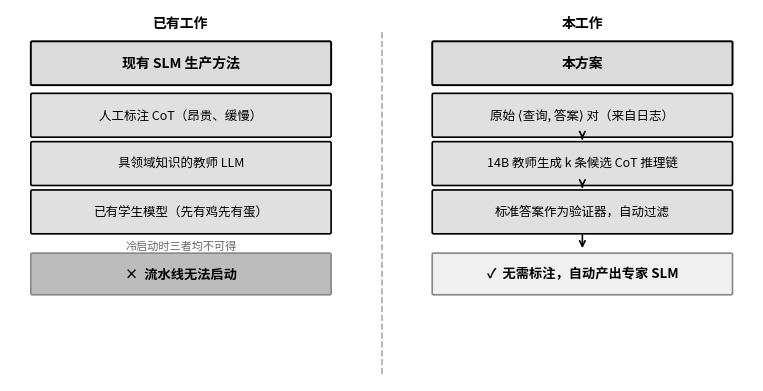

Recreate this plot in Python. (Note: this script raises an exception after producing the figure.)
"""
用 matplotlib 还原 4 张 TikZ 图表，供 Word 文档嵌入
"""
import matplotlib
matplotlib.use('Agg')
import matplotlib.pyplot as plt
import matplotlib.patches as mpatches
from matplotlib.patches import FancyBboxPatch, FancyArrowPatch
import matplotlib.font_manager as fm
import os

# ── 中文字体 + Unicode 回退 ──────────────────────────────────────────────────
CJK_FONT = '/usr/share/fonts/opentype/noto/NotoSansCJK-Regular.ttc'
fm.fontManager.addfont(CJK_FONT)
# 优先 CJK，回退 DejaVu Sans（含数学符号和下标）
matplotlib.rcParams['font.family'] = ['Noto Sans CJK JP', 'DejaVu Sans']
matplotlib.rcParams['axes.unicode_minus'] = False

OUT_DIR = '/home/user/LatexAliBaBa'
DPI = 180


def rbox(ax, x, y, w, h, text, fill='white', edgecolor='black',
         lw=1.2, fontsize=9, bold=False, alpha=1.0, linestyle='-',
         valign='center', halign='center', extra_lines=None):
    """画圆角矩形+文字"""
    box = FancyBboxPatch((x, y), w, h,
                          boxstyle='round,pad=0.02',
                          facecolor=fill, edgecolor=edgecolor,
                          linewidth=lw, linestyle=linestyle,
                          zorder=2, alpha=alpha)
    ax.add_patch(box)
    weight = 'bold' if bold else 'normal'
    ax.text(x + w/2, y + h/2, text,
            ha=halign, va=valign,
            fontsize=fontsize, fontweight=weight,
            wrap=True, zorder=3,
            multialignment='center')


def arrow(ax, x1, y1, x2, y2, label='', lw=1.2, color='black',
          ls='-', fontsize=8):
    """画箭头"""
    ax.annotate('', xy=(x2, y2), xytext=(x1, y1),
                arrowprops=dict(arrowstyle='->', color=color,
                                lw=lw, linestyle=ls),
                zorder=4)
    if label:
        ax.text((x1+x2)/2, (y1+y2)/2 + 0.03, label,
                ha='center', va='bottom', fontsize=fontsize)


# ══════════════════════════════════════════════════════════════════════════════
#  图1：fig_gap — 研究空白对比
# ══════════════════════════════════════════════════════════════════════════════
def make_fig_gap():
    fig, ax = plt.subplots(figsize=(7.8, 3.8))
    ax.set_xlim(0, 10)
    ax.set_ylim(0, 5)
    ax.set_aspect('equal')
    ax.axis('off')

    GRAY = '#E0E0E0'
    DARKGRAY = '#BCBCBC'
    W = 4.0
    LX, RX = 0.3, 5.7

    # ── 上方标签 ──────────────────────────────────────────────────────────────
    ax.text(LX + W/2, 4.72, '已有工作', ha='center', va='bottom',
            fontsize=10, fontweight='bold')
    ax.text(RX + W/2, 4.72, '本工作', ha='center', va='bottom',
            fontsize=10, fontweight='bold')

    # ── 竖向分隔线 ────────────────────────────────────────────────────────────
    ax.plot([5.0, 5.0], [0.1, 4.7], color='#AAAAAA', lw=1.2,
            linestyle='--', zorder=1)

    # ── 左列 ──────────────────────────────────────────────────────────────────
    rbox(ax, LX, 4.0, W, 0.55, '现有 SLM 生产方法',
         fill='#DCDCDC', lw=1.4, fontsize=10, bold=True)
    rbox(ax, LX, 3.30, W, 0.55, '人工标注 CoT（昂贵、缓慢）',
         fill=GRAY, fontsize=9)
    rbox(ax, LX, 2.65, W, 0.55, '具领域知识的教师 LLM',
         fill=GRAY, fontsize=9)
    rbox(ax, LX, 2.00, W, 0.55, '已有学生模型（先有鸡先有蛋）',
         fill=GRAY, fontsize=9)
    ax.text(LX + W/2, 1.82, '冷启动时三者均不可得', ha='center',
            va='center', fontsize=8, style='italic', color='#666666')
    rbox(ax, LX, 1.18, W, 0.52, '×  流水线无法启动',
         fill=DARKGRAY, edgecolor='#888888', fontsize=9.5, bold=True)

    # ── 右列 ──────────────────────────────────────────────────────────────────
    rbox(ax, RX, 4.0, W, 0.55, '本方案',
         fill='#DCDCDC', lw=1.4, fontsize=10, bold=True)
    rbox(ax, RX, 3.30, W, 0.55, '原始 ⟨查询, 答案⟩ 对（来自日志）',
         fill=GRAY, fontsize=9)
    rbox(ax, RX, 2.65, W, 0.55, '14B 教师生成 k 条候选 CoT 推理链',
         fill=GRAY, fontsize=9)
    rbox(ax, RX, 2.00, W, 0.55, '标准答案作为验证器，自动过滤',
         fill=GRAY, fontsize=9, bold=False)

    # 右列箭头
    arrow(ax, RX+W/2, 3.30, RX+W/2, 3.22)
    arrow(ax, RX+W/2, 2.65, RX+W/2, 2.57)
    arrow(ax, RX+W/2, 2.00, RX+W/2, 1.75)

    rbox(ax, RX, 1.18, W, 0.52, '✓  无需标注，自动产出专家 SLM',
         fill='#F0F0F0', edgecolor='#888888', fontsize=9.5, bold=True)

    plt.tight_layout(pad=0.3)
    out = os.path.join(OUT_DIR, 'fig_gap.png')
    fig.savefig(out, dpi=DPI, bbox_inches='tight', facecolor='white')
    plt.close(fig)
    print(f'Saved {out}')


# ══════════════════════════════════════════════════════════════════════════════
#  图2：fig_pipeline — 三循环迭代流水线
# ══════════════════════════════════════════════════════════════════════════════
def make_fig_pipeline():
    fig, ax = plt.subplots(figsize=(9.5, 3.2))
    ax.set_xlim(0, 12)
    ax.set_ylim(-1.8, 3.0)
    ax.axis('off')

    GRAY = '#E8E8E8'
    BW = 2.5   # box width
    BH = 1.55  # box height
    Y0 = 1.0   # top of cycle boxes

    # ── 输入节点 ──────────────────────────────────────────────────────────────
    ax.text(0.5, Y0 + BH/2, '⟨查询,\n答案⟩', ha='center', va='center',
            fontsize=9)

    # ── 三个 Cycle 方框 ────────────────────────────────────────────────────────
    cx = [1.3, 4.5, 7.7]
    labels = [
        'Cycle 1\n\n数据采集\nCoT 候选生成（14B）\n答案验证过滤',
        'Cycle 2\n\nSFT + LoRA\n监督推理训练\n→ π₀（AIOps-0）',
        'Cycle 3\n\nAIOps-GRPO\n策略强化优化\n→ π*（专家 SLM）',
    ]
    for i, (x, label) in enumerate(zip(cx, labels)):
        rbox(ax, x, Y0, BW, BH, label,
             fill=GRAY, lw=1.2, fontsize=8.2)
        # 第一行加粗（Cycle N）
        lines = label.split('\n')
        # 先画整体框，再在顶部覆盖加粗标题
        ax.text(x + BW/2, Y0 + BH - 0.22, lines[0],
                ha='center', va='top', fontsize=9, fontweight='bold',
                zorder=4)

    # ── 主流向箭头 ────────────────────────────────────────────────────────────
    # 输入 → Cycle1
    arrow(ax, 0.9, Y0 + BH/2, cx[0], Y0 + BH/2)
    # Cycle1 → Cycle2
    arrow(ax, cx[0]+BW, Y0+BH/2, cx[1], Y0+BH/2, label='D*', fontsize=8)
    # Cycle2 → Cycle3
    arrow(ax, cx[1]+BW, Y0+BH/2, cx[2], Y0+BH/2, label='π₀', fontsize=8)
    # Cycle3 → 输出
    arrow(ax, cx[2]+BW, Y0+BH/2, 11.0, Y0+BH/2)

    # ── 输出节点 ──────────────────────────────────────────────────────────────
    ax.text(11.1, Y0 + BH/2, '专家 SLM\n（MCP 端点）',
            ha='left', va='center', fontsize=9)

    # ── Bootstrap 回路 ────────────────────────────────────────────────────────
    boot_y = -0.6
    boot_x = 3.2
    boot_w = 4.6
    rbox(ax, boot_x, boot_y - 0.4, boot_w, 0.7,
         'Bootstrap 回路：πₜ 对失败样本重新采样 →[过滤]→ 写回 D*，触发下一轮迭代',
         fill='#F0F0F0', edgecolor='#999999', lw=1.0, fontsize=7.8)

    # Cycle3下方 → Bootstrap右侧（实线箭头）
    ax.annotate('', xy=(boot_x + boot_w, boot_y - 0.05),
                xytext=(cx[2]+BW/2, Y0),
                arrowprops=dict(arrowstyle='->', color='#777777',
                                lw=1.0, connectionstyle='arc3,rad=-0.3'))
    # Bootstrap左侧 → Cycle1下方（虚线）
    ax.annotate('', xy=(cx[0]+BW/2, Y0),
                xytext=(boot_x, boot_y - 0.05),
                arrowprops=dict(arrowstyle='->', color='#777777',
                                lw=1.0, linestyle='dashed',
                                connectionstyle='arc3,rad=-0.3'))

    plt.tight_layout(pad=0.4)
    out = os.path.join(OUT_DIR, 'fig_pipeline.png')
    fig.savefig(out, dpi=DPI, bbox_inches='tight', facecolor='white')
    plt.close(fig)
    print(f'Saved {out}')


# ══════════════════════════════════════════════════════════════════════════════
#  图3：fig_arch — 系统架构
# ══════════════════════════════════════════════════════════════════════════════
def make_fig_arch():
    fig, ax = plt.subplots(figsize=(8.5, 4.5))
    ax.set_xlim(0, 10.5)
    ax.set_ylim(-0.8, 5.8)
    ax.axis('off')

    GRAY = '#E8E8E8'
    WIDE = 9.8
    LX = 0.35

    # ── 第1层：输入 ────────────────────────────────────────────────────────────
    rbox(ax, LX, 4.9, WIDE, 0.6, '输入故障事件：告警 + 日志',
         lw=1.3, fontsize=10)

    # ── 箭头 ──────────────────────────────────────────────────────────────────
    arrow(ax, LX+WIDE/2, 4.9, LX+WIDE/2, 4.38)

    # ── 第2层：Planner ─────────────────────────────────────────────────────────
    rbox(ax, LX, 3.55, WIDE, 0.72,
         '云端 LLM Planner（72B）      延迟 ~500ms',
         fill=GRAY, lw=1.3, fontsize=10, bold=True)
    ax.text(LX + WIDE/2, 3.67,
            '分解故障事件  →  路由至对应 MCP 工具端点',
            ha='center', va='top', fontsize=8.5, style='italic', color='#444444',
            zorder=4)
    ax.text(LX + WIDE/2, 3.55+0.72/2 + 0.10,
            '云端 LLM Planner（72B）      ', ha='center', va='center',
            fontsize=10, fontweight='bold', zorder=5)
    ax.text(LX + WIDE/2 + 2.5, 3.55+0.72/2 + 0.10,
            '延迟 ~500ms', ha='center', va='center',
            fontsize=8.5, style='italic', color='#666666', zorder=5)

    # ── 第3层标签 ──────────────────────────────────────────────────────────────
    ax.text(LX + WIDE/2, 3.32,
            '本地 MCP 工具层          延迟 <100ms',
            ha='center', va='center', fontsize=9.5, fontweight='bold')

    # ── 第3层：4个 MCP 工具端点 ────────────────────────────────────────────────
    bw3 = 2.0; bh3 = 0.85; y3 = 2.3
    xs3 = [LX, LX+bw3+0.35, LX+2*(bw3+0.35), LX+3*(bw3+0.35)]
    labels3 = [
        '数据库故障\nSLM（1.5B）',
        '网络分区\nSLM（4B）',
        '容器资源耗尽\nSLM（1.5B）',
        '…\n新域',
    ]
    fills3 = [GRAY, GRAY, GRAY, 'white']
    edges3 = ['black', 'black', 'black', '#AAAAAA']
    for x, lbl, fill, edge in zip(xs3, labels3, fills3, edges3):
        rbox(ax, x, y3, bw3, bh3, lbl,
             fill=fill, edgecolor=edge, fontsize=9,
             bold=(lbl != '…\n新域'))

    # 运行时箭头：Planner → 各端点（直箭头）
    planner_bottom = 3.55
    for x in xs3[:3]:
        ax.annotate('', xy=(x+bw3/2, y3+bh3),
                    xytext=(LX+WIDE/2, planner_bottom),
                    arrowprops=dict(arrowstyle='->', color='black',
                                   lw=1.0, connectionstyle='arc3,rad=0'))

    # ── 第4层：离线生产流水线 ───────────────────────────────────────────────────
    rbox(ax, LX, 1.15, WIDE, 0.75,
         '离线生产流水线：  C1 数据采集+CoT合成  →  C2 SFT  →  C3 AIOps-GRPO  →  MCP 封装',
         lw=1.3, fontsize=9)

    # 虚线箭头：离线流水线 → 各端点（底部）
    for x in xs3[:3]:
        ax.annotate('', xy=(x+bw3/2, y3),
                    xytext=(x+bw3/2, 1.15+0.75),
                    arrowprops=dict(arrowstyle='->', color='#666666',
                                   lw=1.0, linestyle='dashed'))

    # ── 图例 ──────────────────────────────────────────────────────────────────
    ax.annotate('', xy=(1.6, 0.65), xytext=(1.0, 0.65),
                arrowprops=dict(arrowstyle='->', color='black', lw=1.2))
    ax.text(1.7, 0.65, '运行时调用', va='center', fontsize=8.5)
    ax.annotate('', xy=(5.6, 0.65), xytext=(5.0, 0.65),
                arrowprops=dict(arrowstyle='->', color='#666666',
                                lw=1.2, linestyle='dashed'))
    ax.text(5.7, 0.65, '专家小智能体离线生产（三循环流水线）',
            va='center', fontsize=8.5, color='#444444')

    plt.tight_layout(pad=0.4)
    out = os.path.join(OUT_DIR, 'fig_arch.png')
    fig.savefig(out, dpi=DPI, bbox_inches='tight', facecolor='white')
    plt.close(fig)
    print(f'Saved {out}')


# ══════════════════════════════════════════════════════════════════════════════
#  图4：fig_gantt — 甘特图
# ══════════════════════════════════════════════════════════════════════════════
def make_fig_gantt():
    fig, ax = plt.subplots(figsize=(9.0, 3.2))
    ax.set_xlim(-3.5, 12.5)
    ax.set_ylim(-4.5, 0.7)
    ax.axis('off')

    LIGHT = '#D8D8D8'
    MID   = '#ABABAB'

    # ── 月份表头 ──────────────────────────────────────────────────────────────
    ax.text(6, 0.45, '月份', ha='center', va='center',
            fontsize=10, fontweight='bold')
    ax.plot([0, 12], [0, 0], 'k-', lw=1.5)
    for m in range(13):
        ax.plot([m, m], [0, -4.2], color='#DDDDDD', lw=0.8, zorder=1)
        if m < 12:
            ax.text(m + 0.5, 0.15, str(m+1), ha='center', va='bottom',
                    fontsize=8.5)

    # ── 行标签 ────────────────────────────────────────────────────────────────
    row_labels = [
        'M1：流水线与数据',
        'M2：SLM 训练',
        'M3：系统集成',
        'M4：最终交付',
    ]
    row_y = [-0.5, -1.5, -2.5, -3.5]
    for lbl, y in zip(row_labels, row_y):
        ax.text(-0.2, y, lbl, ha='right', va='center', fontsize=9,
                fontweight='bold')

    # ── 甘特条 ────────────────────────────────────────────────────────────────
    bars = [
        # (x_start, x_end, row_y, fill, edgecolor, label, ls)
        (0, 3,  -0.5, LIGHT, '#666666', '数据采集与过滤', '-'),
        (1, 7,  -1.5, MID,   '#666666', 'CoT 合成 + SFT/GRPO 训练', '-'),
        (7, 10, -1.5, '#F0F0F0', '#999999', '跨域验证\n（探索性）', '--'),
        (6, 9,  -2.5, LIGHT, '#666666', 'MCP 集成与评估', '-'),
        (9, 12, -3.5, MID,   '#666666', '验收与交付', '-'),
    ]
    bh = 0.7
    for x0, x1, cy, fill, edge, lbl, ls in bars:
        rect = mpatches.FancyBboxPatch(
            (x0, cy - bh/2), x1 - x0, bh,
            boxstyle='square,pad=0',
            facecolor=fill, edgecolor=edge, linewidth=1.2,
            linestyle=ls, zorder=2)
        ax.add_patch(rect)
        mid_x = (x0 + x1) / 2
        ax.text(mid_x, cy, lbl, ha='center', va='center', fontsize=8,
                zorder=3)

    # ── 里程碑菱形 ────────────────────────────────────────────────────────────
    milestones = [(3, -0.5, 'M1'), (7, -1.5, 'M2'),
                  (9, -2.5, 'M3'), (12, -3.5, 'M4')]
    for mx, my, mlbl in milestones:
        ax.plot(mx, my, 'D', color='black', markersize=7, zorder=5)
        ax.text(mx, my + 0.45, mlbl, ha='center', va='bottom',
                fontsize=8.5, fontweight='bold')

    # ── 外框 ──────────────────────────────────────────────────────────────────
    ax.plot([0, 12, 12, 0, 0], [0, 0, -4.2, -4.2, 0], 'k-', lw=1.5)

    plt.tight_layout(pad=0.5)
    out = os.path.join(OUT_DIR, 'fig_gantt.png')
    fig.savefig(out, dpi=DPI, bbox_inches='tight', facecolor='white')
    plt.close(fig)
    print(f'Saved {out}')


if __name__ == '__main__':
    make_fig_gap()
    make_fig_pipeline()
    make_fig_arch()
    make_fig_gantt()
    print('All figures generated.')
